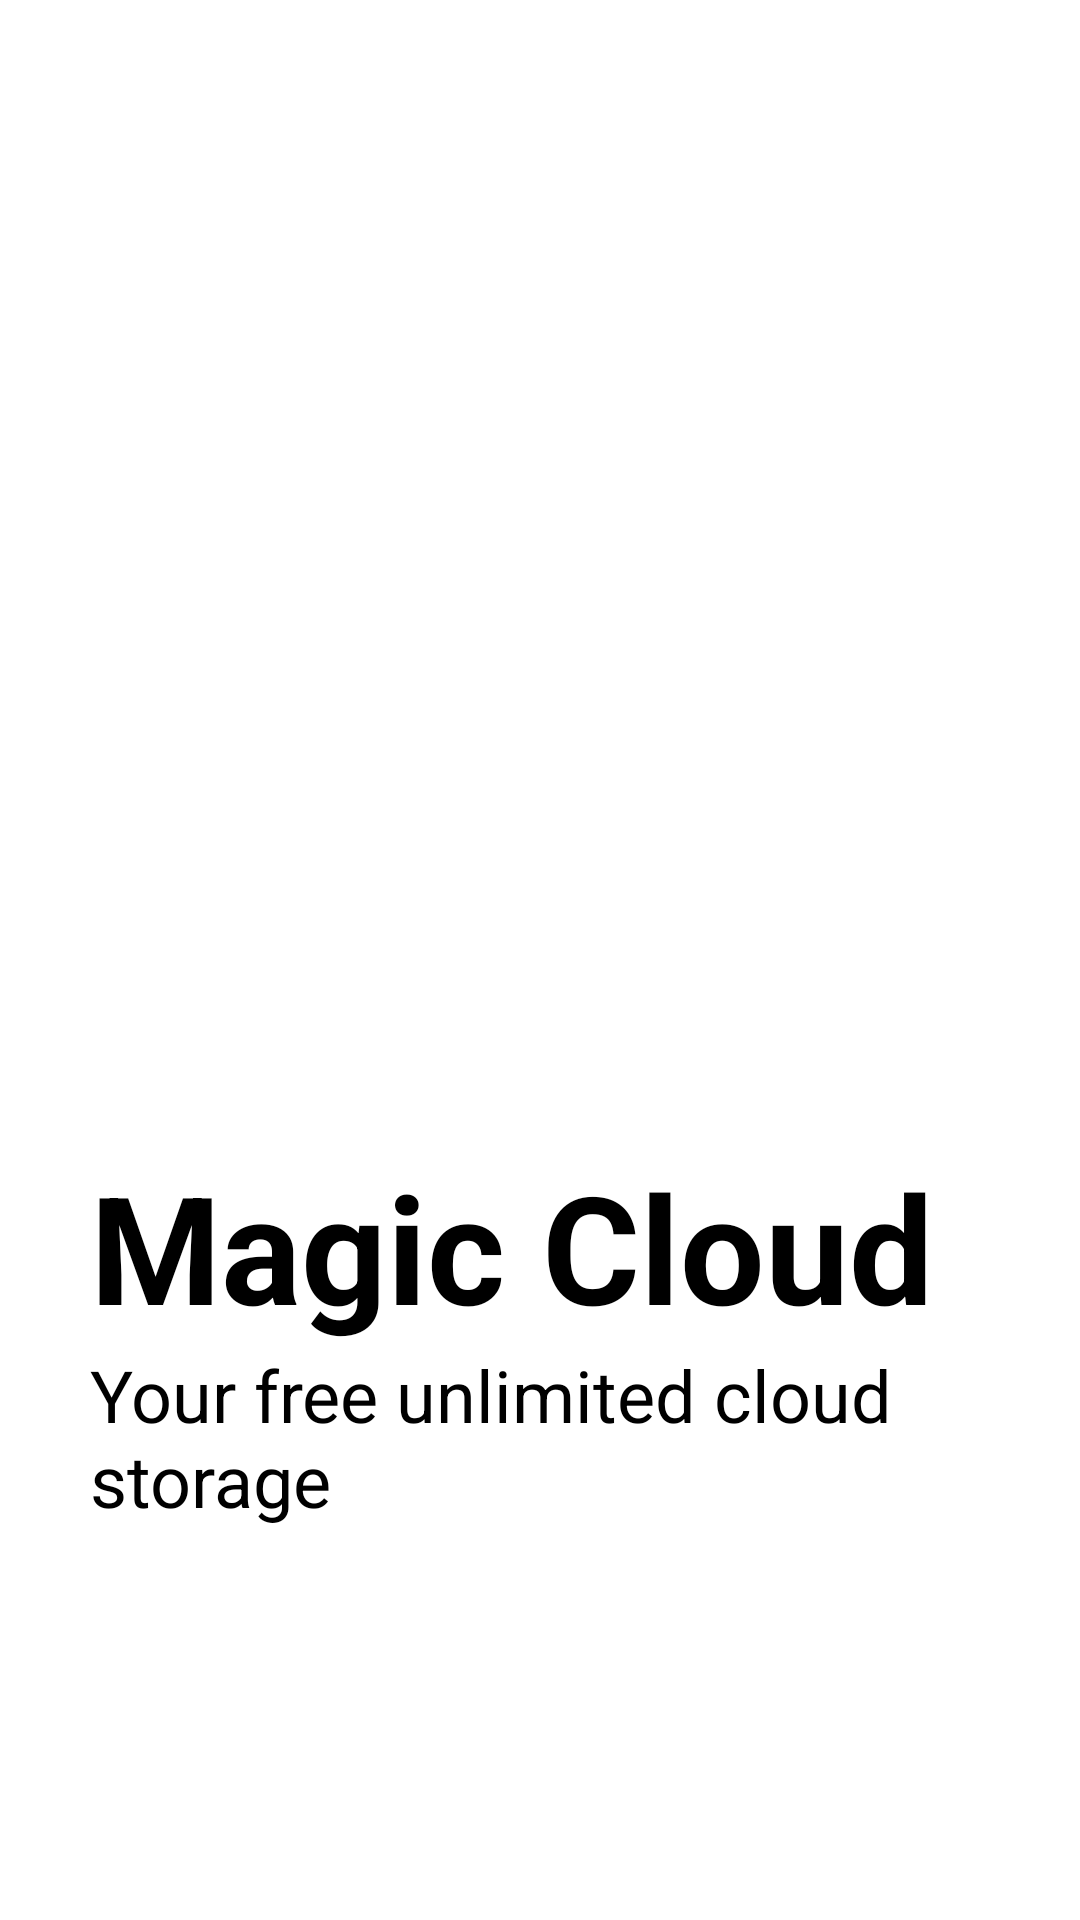

The Android layout XML behind this screen, and the referenced resources:
<!-- AndroidManifest.xml: application theme Theme.Ejercicio1 -->
<!-- res/layout/slider_layout.xml -->
<?xml version="1.0" encoding="utf-8"?>
<LinearLayout xmlns:android="http://schemas.android.com/apk/res/android"
    xmlns:app="http://schemas.android.com/apk/res-auto"
    xmlns:tools="http://schemas.android.com/tools"
    android:layout_width="match_parent"
    android:layout_height="match_parent"
    android:orientation="vertical"
    app:flow_horizontalAlign="center">

    <RelativeLayout
        android:layout_width="match_parent"
        android:layout_height="352dp"
        android:layout_marginTop="30dp">


        <ImageView
            android:id="@+id/titleImage"
            android:layout_width="248dp"
            android:layout_height="245dp"
            android:layout_centerHorizontal="true"
            android:layout_marginTop="10dp"

            android:rotation="21"
            android:src="@drawable/image1" />
    </RelativeLayout>

    <TextView
        android:id="@+id/textTitle"
        android:layout_width="match_parent"
        android:layout_height="wrap_content"
        android:text="@string/heading_one"
        android:layout_marginLeft="30dp"
        android:textColor="@color/black"
        android:textStyle="bold"
        android:textSize="50dp" />

    <TextView
        android:id="@+id/textDescription"
        android:layout_width="match_parent"
        android:layout_height="wrap_content"
        android:layout_marginHorizontal="30dp"
        android:layout_marginLeft="30dp"

        android:text="@string/desc_one"
        android:textColor="@color/black"
        android:textSize="24dp" />


</LinearLayout>
<!-- resources referenced by this layout -->
<resources>
  <color name="black">#FF000000</color>
  <string name="desc_one">Your free unlimited cloud storage</string>
  <string name="heading_one">Magic Cloud</string>
</resources>
